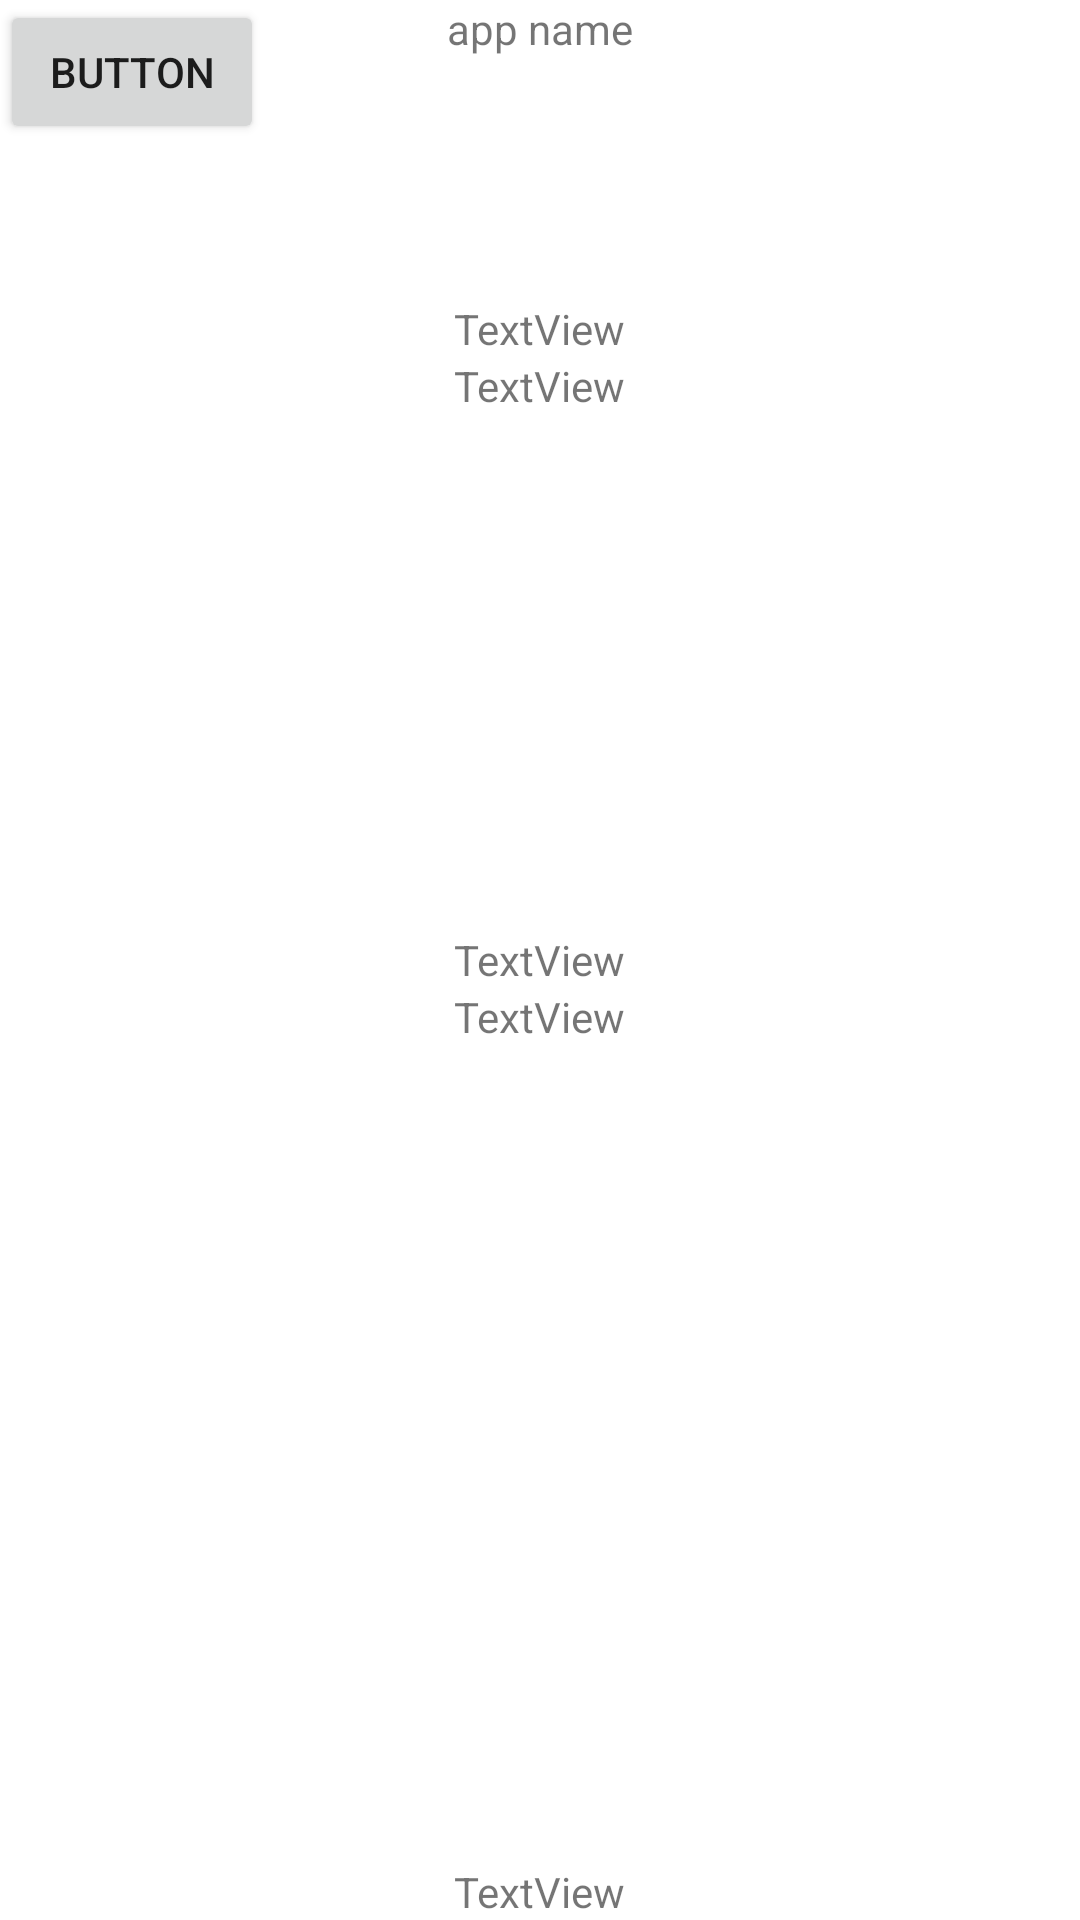

Here is an Android app screen rendered from its layout file. Give the layout XML and the strings, colors and styles it references.
<!-- AndroidManifest.xml: application theme Theme.Gyming -->
<!-- res/layout/activity_reflection.xml -->
<?xml version="1.0" encoding="utf-8"?>
<androidx.constraintlayout.widget.ConstraintLayout xmlns:android="http://schemas.android.com/apk/res/android"
    xmlns:app="http://schemas.android.com/apk/res-auto"
    xmlns:tools="http://schemas.android.com/tools"
    android:layout_width="match_parent"
    android:layout_height="match_parent"
    tools:context=".reflection">

    <Button
        android:id="@+id/button7"
        android:layout_width="wrap_content"
        android:layout_height="wrap_content"
        android:text="Button" />

    <RelativeLayout
        android:layout_width="match_parent"
        android:layout_height="match_parent">

        <TextView
            android:id="@+id/textView8"
            android:layout_width="wrap_content"
            android:layout_height="wrap_content"
            android:layout_centerHorizontal="true"
            android:text="app name" />

        <TextView
            android:id="@+id/textView3"
            android:layout_width="wrap_content"
            android:layout_height="wrap_content"
            android:layout_alignParentBottom="false"
            android:layout_centerHorizontal="true"
            android:layout_marginTop="100dp"
            android:text="TextView" />

        <TextView
            android:id="@+id/textView4"
            android:layout_width="wrap_content"
            android:layout_height="wrap_content"
            android:layout_below="@id/textView3"
            android:layout_centerHorizontal="true"
            android:text="TextView" />

        <TextView
            android:id="@+id/textView5"
            android:layout_width="wrap_content"
            android:layout_height="wrap_content"
            android:layout_centerInParent="true"
            android:text="TextView" />

        <TextView
            android:id="@+id/textView6"
            android:layout_width="wrap_content"
            android:layout_height="wrap_content"
            android:layout_below="@id/textView5"
            android:layout_centerHorizontal="true"
            android:text="TextView" />

        <TextView
            android:id="@+id/textView7"
            android:layout_width="wrap_content"
            android:layout_height="wrap_content"
            android:layout_alignParentBottom="true"
            android:layout_centerHorizontal="true"
            android:gravity="center_horizontal"
            android:text="TextView" />

    </RelativeLayout>

</androidx.constraintlayout.widget.ConstraintLayout>
<!-- resources referenced by this layout -->
<resources>
  <style name="Theme.Gyming" parent="Theme.MaterialComponents.DayNight.DarkActionBar">
          
          <item name="colorPrimary">@color/purple_500</item>
          <item name="colorPrimaryVariant">@color/purple_700</item>
          <item name="colorOnPrimary">@color/white</item>
          
          <item name="colorSecondary">@color/teal_200</item>
          <item name="colorSecondaryVariant">@color/teal_700</item>
          <item name="colorOnSecondary">@color/black</item>
          
          <item name="android:statusBarColor" tools:targetApi="l">?attr/colorPrimaryVariant</item>
          
      </style>
  <!-- not gathered from this repository: default colours our renderer supplied (Android Studio template values) -->
  <color name="purple_500">#FF6200EE</color>
  <color name="purple_700">#FF3700B3</color>
  <color name="teal_200">#FF03DAC5</color>
  <color name="teal_700">#FF018786</color>
  <color name="black">#FF000000</color>
  <color name="white">#FFFFFFFF</color>
</resources>
